Run: headless pygame with SDL's dummy video driver; simulated clock (each Clock.tick advances the game by its frame time, no real sleeping); random seed 0; keys injected as events and as key.get_pressed() state; no mouse input.
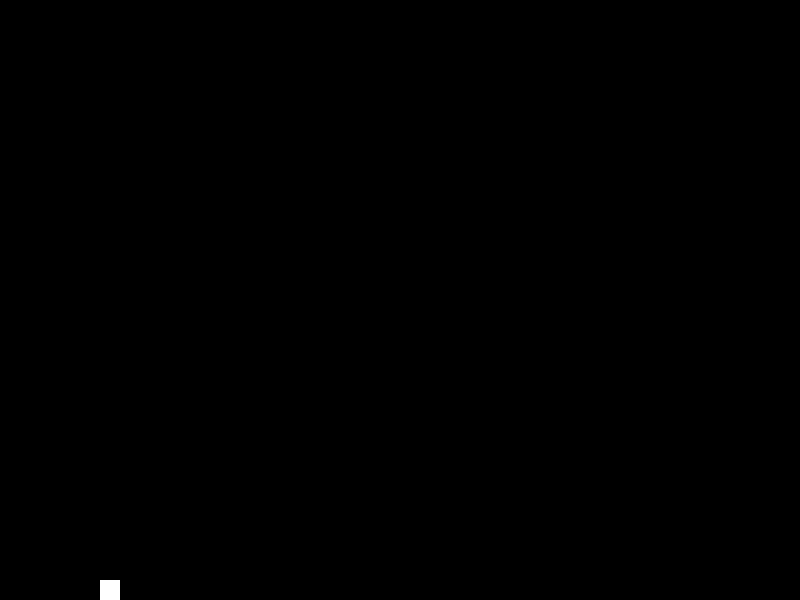
Frame 1 of 4 · flips 1–60 · no input
Frame 2 of 4 · flips 61–180 · tapped SPACE, RETURN · held RIGHT (→), D · screen unchanged from frame 1, image omitted
Frame 3 of 4 · flips 181–300 · held DOWN (↓), S · screen unchanged from frame 2, image omitted
Frame 4 of 4 · flips 301–420 · held LEFT (←), A, UP (↑), W · screen unchanged from frame 3, image omitted

The pygame program that drew these frames:

import pygame
import time
import random

pygame.init()

WIDTH, HEIGHT = 800, 600

win = pygame.display.set_mode((WIDTH, HEIGHT))
pygame.display.set_caption("Firetwerks")

FPS = 60
COLORS = [
    # rgb color values
    (255, 0, 0),
    (0, 255, 0),
    (0, 0, 255),
]


class Projectile:
    pass


class Firework:
    RADIUS = 10
    MAX_PROJECTILES = 50
    MIN_PROJECTILES = 25
    PROJECTILE_VEL = 4

    def __init__(self, x, y, y_vel, explode_height, color):
        self.x = x
        self.y = y
        self.y_vel = y_vel
        self.explode_height = explode_height
        self.color = color
        self.exploded = False
        self.projectiles = []

    def explode(self):
        self.exploded = True

    def move(self, max_width, max_height):
        if not self.exploded:
            self.y += self.y_vel
            if self.y <= self.explode_height:
                self.explode()

    def draw(self, win):
        if not self.exploded:
            pygame.draw.circle(win, self.color, (self.x, self.y), self.RADIUS)

        for projectile in self.projectiles:
            projectile.draw(win)


class Launcher:
    WIDTH = 20
    HEIGHT = 20
    COLOR = "white"

    def __init__(self, x, y, period):
        self.x = x
        self.y = y
        self.period = period  # ms
        self.start_time = time.time()
        self.fireworks = []

    def draw(self, win):  # win = surface we draw onto
        pygame.draw.rect(win, self.COLOR, (self.x, self.y, self.WIDTH, self.HEIGHT))

        for firework in self.fireworks:
            firework.draw(win)

    def launch(self):
        color = random.choice(COLORS)
        explode_height = random.randrange(50, 400)
        firework = Firework(self.x + self.WIDTH / 2, self.y, -5, explode_height, color)
        self.fireworks.append(firework)

    def loop(self, max_width, max_height):
        current_time = time.time()
        time_elapsed = current_time - self.start_time

        if time_elapsed * 1000 >= self.period:
            self.start_time = current_time
            self.launch()

        fireworks_to_remove = []
        for firework in self.fireworks:
            firework.move(max_width, max_height)
            if firework.exploded and len(firework.projectiles) == 0:
                fireworks_to_remove.append(firework)

        for firework in fireworks_to_remove:
            self.fireworks.remove(firework)


def draw(launchers):
    win.fill("black")
    for launcher in launchers:
        launcher.draw(win)
    pygame.display.update()


def main():
    run = True
    clock = pygame.time.Clock()  # game clock

    launchers = [Launcher(100, HEIGHT - Launcher.HEIGHT, 3000)]

    while run:
        clock.tick(FPS)

        # loop through game events
        for event in pygame.event.get():
            if event.type == pygame.QUIT:  # pygame.QUIT -> red x pygame window
                run = False
                break

        for launcher in launchers:
            launcher.loop(WIDTH, HEIGHT)

        draw(launchers)

    # quit pygame and python
    pygame.quit()
    quit()


if __name__ == "__main__":
    main()
